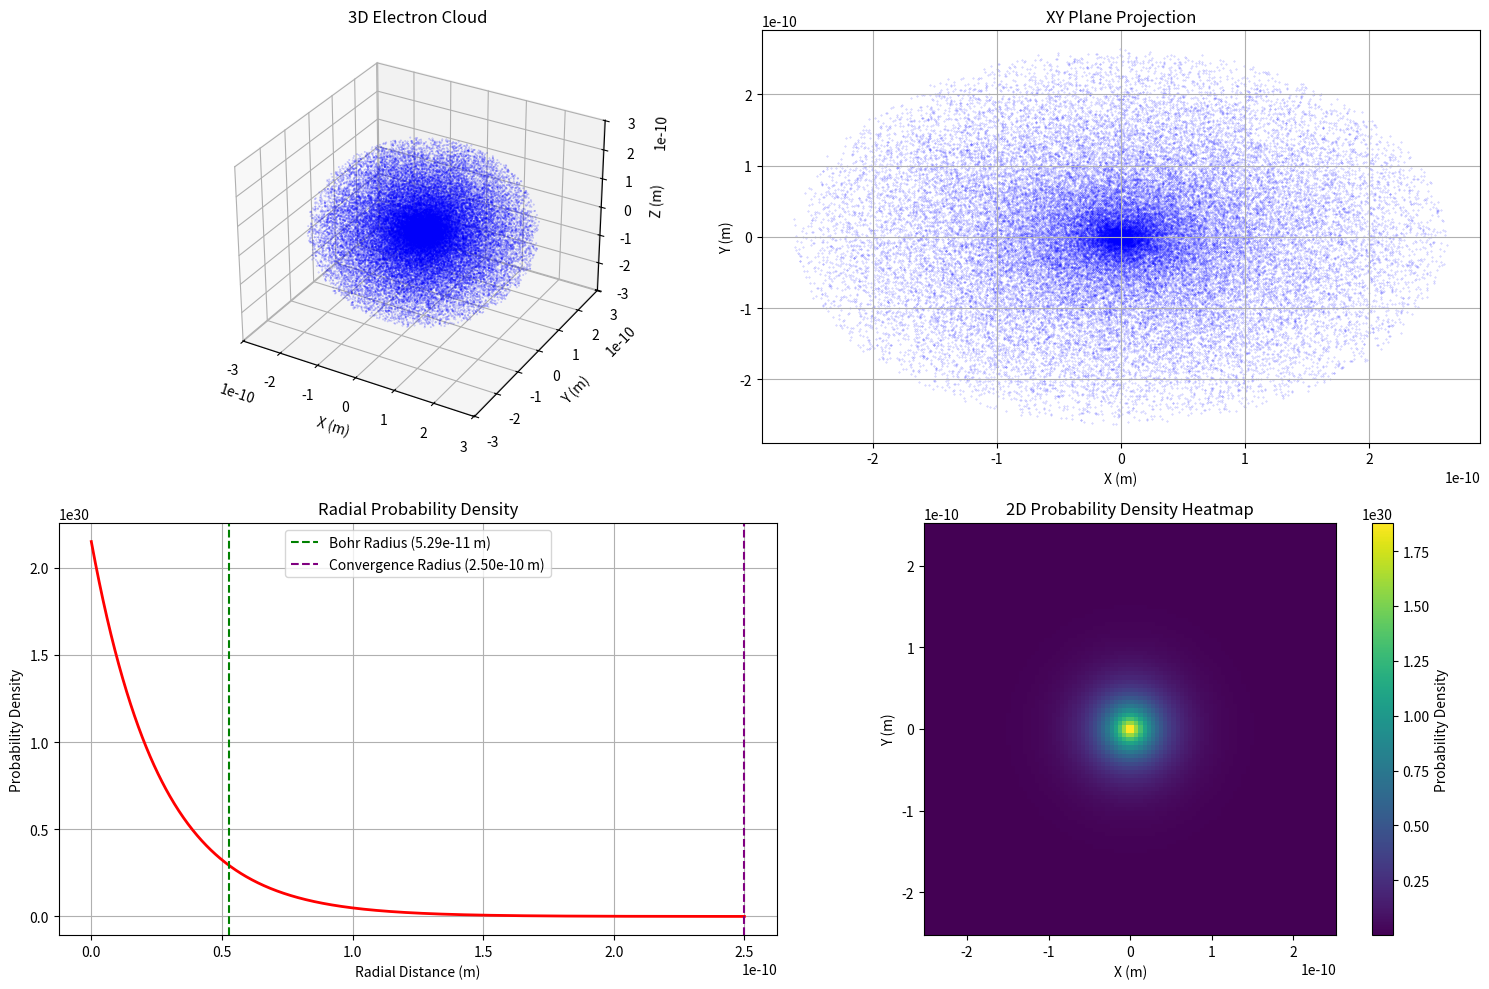
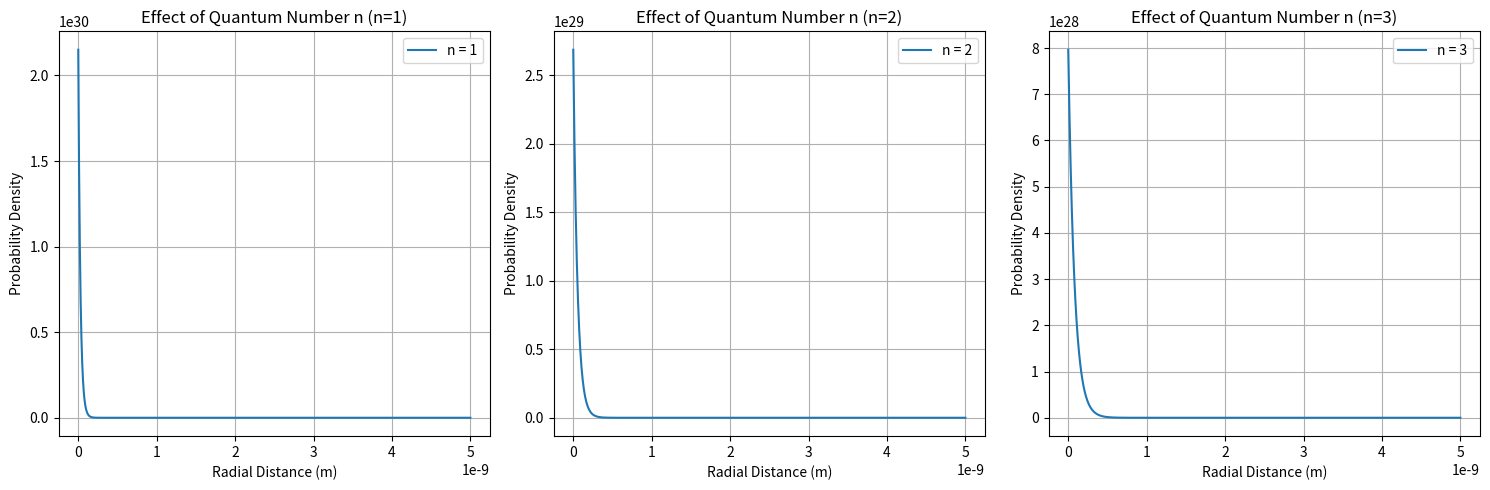

Write Python code to recreate these figures, in order.
import numpy as np
import matplotlib.pyplot as plt
from matplotlib import cm
from mpl_toolkits.mplot3d import Axes3D

# 物理常数
a0 = 5.29e-11  # 玻尔半径 (m)
pmax = 1.1      # 概率密度最大值 (归一化单位)
ro = 0.25e-9    # 收敛半径 (m)

def wave_function(r):
    """氢原子基态波函数 (球对称)"""
    return (1.0 / (np.sqrt(np.pi) * a0**1.5)) * np.exp(-r / a0)

def probability_density(r):
    """概率密度函数 |ψ|²"""
    psi = wave_function(r)
    return np.abs(psi)**2

def generate_electron_positions(num_points):
    """生成电子位置样本 (球坐标系)"""
    # 使用接受-拒绝抽样法生成符合概率密度的径向距离
    r_values = []
    max_r = 5 * a0  # 最大采样半径
    
    while len(r_values) < num_points:
        r_candidate = np.random.uniform(0, max_r)
        z_candidate = np.random.uniform(0, pmax)
        
        # 接受符合概率密度的点
        if z_candidate < probability_density(r_candidate):
            r_values.append(r_candidate)
    
    r_values = np.array(r_values)
    
    # 生成随机角度 (球坐标系)
    theta_values = np.arccos(2 * np.random.random(num_points) - 1)  # θ ∈ [0, π]
    phi_values = np.random.uniform(0, 2 * np.pi, num_points)        # φ ∈ [0, 2π]
    
    # 转换为笛卡尔坐标系
    x = r_values * np.sin(theta_values) * np.cos(phi_values)
    y = r_values * np.sin(theta_values) * np.sin(phi_values)
    z = r_values * np.cos(theta_values)
    
    return x, y, z

def plot_electron_cloud(x, y, z):
    """可视化电子云分布"""
    # 3D点云图
    fig = plt.figure(figsize=(15, 10))
    
    # 3D散点图
    ax1 = fig.add_subplot(221, projection='3d')
    ax1.scatter(x, y, z, s=0.1, alpha=0.3, c='b')
    ax1.set_title('3D Electron Cloud')
    ax1.set_xlabel('X (m)')
    ax1.set_ylabel('Y (m)')
    ax1.set_zlabel('Z (m)')
    
    # XY平面投影
    ax2 = fig.add_subplot(222)
    ax2.scatter(x, y, s=0.1, alpha=0.3, c='b')
    ax2.set_title('XY Plane Projection')
    ax2.set_xlabel('X (m)')
    ax2.set_ylabel('Y (m)')
    ax2.grid(True)
    
    # 径向概率密度分布
    r = np.linspace(0, ro, 1000)
    rho = probability_density(r)
    
    ax3 = fig.add_subplot(223)
    ax3.plot(r, rho, 'r-', linewidth=2)
    ax3.axvline(x=a0, color='g', linestyle='--', label=f'Bohr Radius ({a0:.2e} m)')
    ax3.axvline(x=ro, color='purple', linestyle='--', label=f'Convergence Radius ({ro:.2e} m)')
    ax3.set_title('Radial Probability Density')
    ax3.set_xlabel('Radial Distance (m)')
    ax3.set_ylabel('Probability Density')
    ax3.legend()
    ax3.grid(True)
    
    # 概率密度热力图 (2D切片)
    resolution = 100
    x_grid = np.linspace(-ro, ro, resolution)
    y_grid = np.linspace(-ro, ro, resolution)
    X, Y = np.meshgrid(x_grid, y_grid)
    R = np.sqrt(X**2 + Y**2)
    Z = probability_density(R)
    
    ax4 = fig.add_subplot(224)
    im = ax4.pcolormesh(X, Y, Z, cmap=cm.viridis, shading='auto')
    plt.colorbar(im, label='Probability Density')
    ax4.set_title('2D Probability Density Heatmap')
    ax4.set_xlabel('X (m)')
    ax4.set_ylabel('Y (m)')
    ax4.set_aspect('equal')
    
    plt.tight_layout()
    plt.show()

def analyze_parameter_effects():
    """分析不同参数对电子云分布的影响"""
    # 不同主量子数n的影响
    n_values = [1, 2, 3]
    r_max = 5e-9
    
    plt.figure(figsize=(15, 5))
    for i, n in enumerate(n_values):
        # 不同n的波函数近似
        r = np.linspace(0, r_max, 1000)
        rho = (1/(np.pi*(a0*n)**3)) * np.exp(-2*r/(a0*n))
        
        plt.subplot(1, 3, i+1)
        plt.plot(r, rho, label=f'n = {n}')
        plt.title(f'Effect of Quantum Number n (n={n})')
        plt.xlabel('Radial Distance (m)')
        plt.ylabel('Probability Density')
        plt.grid(True)
        plt.legend()
    
    plt.tight_layout()
    plt.show()

# 主程序
if __name__ == "__main__":
    # 生成电子位置
    num_electrons = 50000
    x, y, z = generate_electron_positions(num_electrons)
    
    # 可视化电子云
    plot_electron_cloud(x, y, z)
    
    # 分析参数影响
    analyze_parameter_effects()

